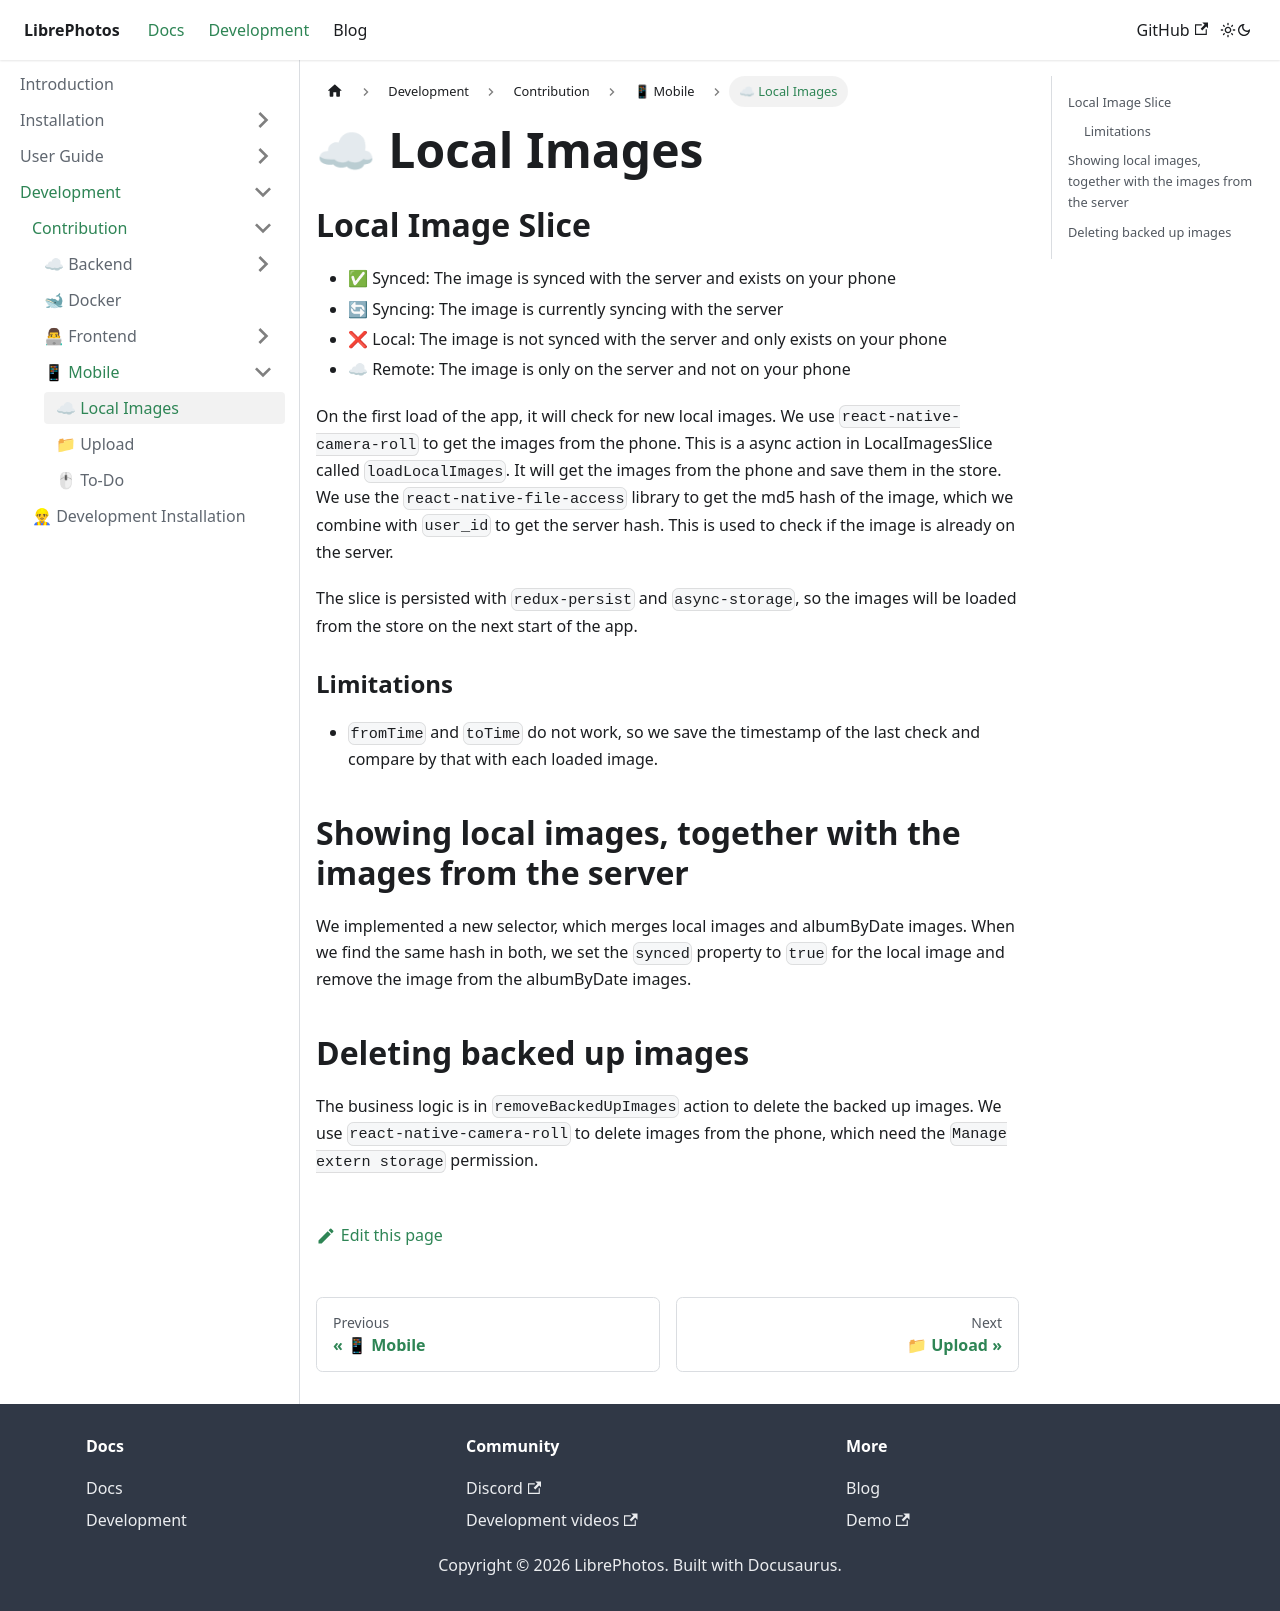

repository: LibrePhotos/librephotos.docs · page: docs/development/contribution/mobile/local-images/index.html · generator: docusaurus

---
title: "☁ Local Images"
excerpt: "How do local images work?"
sidebar_position: 5
---

## Local Image Slice

- ✅ Synced: The image is synced with the server and exists on your phone
- 🔄 Syncing: The image is currently syncing with the server
- ❌ Local: The image is not synced with the server and only exists on your phone
- ☁ Remote: The image is only on the server and not on your phone

On the first load of the app, it will check for new local images. We use `react-native-camera-roll` to get the images from the phone. This is a async action in LocalImagesSlice called `loadLocalImages`. It will get the images from the phone and save them in the store. We use the `react-native-file-access` library to get the md5 hash of the image, which we combine with `user_id` to get the server hash. This is used to check if the image is already on the server.

The slice is persisted with `redux-persist` and `async-storage`, so the images will be loaded from the store on the next start of the app.

### Limitations

- `fromTime` and `toTime` do not work, so we save the timestamp of the last check and compare by that with each loaded image.

## Showing local images, together with the images from the server

We implemented a new selector, which merges local images and albumByDate images. When we find the same hash in both, we set the `synced` property to `true` for the local image and remove the image from the albumByDate images.

## Deleting backed up images

The business logic is in `removeBackedUpImages` action to delete the backed up images. We use `react-native-camera-roll` to delete images from the phone, which need the `Manage extern storage` permission.
